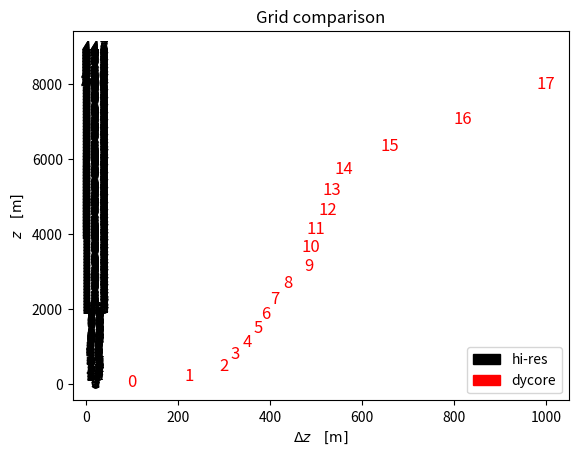

This figure's Python source:
import matplotlib.pyplot as plt
import matplotlib.patches as mpatches

hi_res = [i for i in range(0,9000,20)]
hi_res_grid_spacings = []
hi_res_grid_spacings_heights = []
for i in range(len(hi_res)-1):
    hi_res_grid_spacings.append(hi_res[i+1]-hi_res[i])
    hi_res_grid_spacings_heights.append((hi_res[i+1]+hi_res[i])/2)

dycore = [0.0, 100.0, 325.0, 625.0, 950.0, 1300.0, 1675.0, 2065.0, 2475.0, 2915.0, 3400.0, 3890.0, 4390.0, 4915.0, 5450.0, 6010.0, 6670.0, 7490.0, 8490.0]
dycore_grid_spacings = []
dycore_grid_spacings_heights = []
for i in range(len(dycore)-1):
    dycore_grid_spacings.append(dycore[i+1]-dycore[i])
    dycore_grid_spacings_heights.append((dycore[i+1]+dycore[i])/2)

plt.scatter(hi_res_grid_spacings, hi_res_grid_spacings_heights, s=0)
for i, (x, y) in enumerate(zip(hi_res_grid_spacings, hi_res_grid_spacings_heights)):
    plt.text(x, y, str(i), fontsize=12, ha='center', va='center', color='black')

plt.scatter(dycore_grid_spacings, dycore_grid_spacings_heights, s=0)
for i, (x, y) in enumerate(zip(dycore_grid_spacings, dycore_grid_spacings_heights)):
    plt.text(x, y, str(i), fontsize=12, ha='center', va='center', color='red')

plt.title('Grid comparison')
plt.xlabel('$\Delta z \quad [\mathrm{m}]$')
plt.ylabel('$z \quad [\mathrm{m}]$')

# Create a custom legend entry
legend_patch_hi_res = mpatches.Patch(color='black', label="hi-res")
legend_patch_dycore = mpatches.Patch(color='red', label="dycore")

# Add the legend
plt.legend(handles=[legend_patch_hi_res, legend_patch_dycore])

#plt.plot(hi_res)
#plt.plot(dycore)
#plt.savefig('test.png')
plt.show()